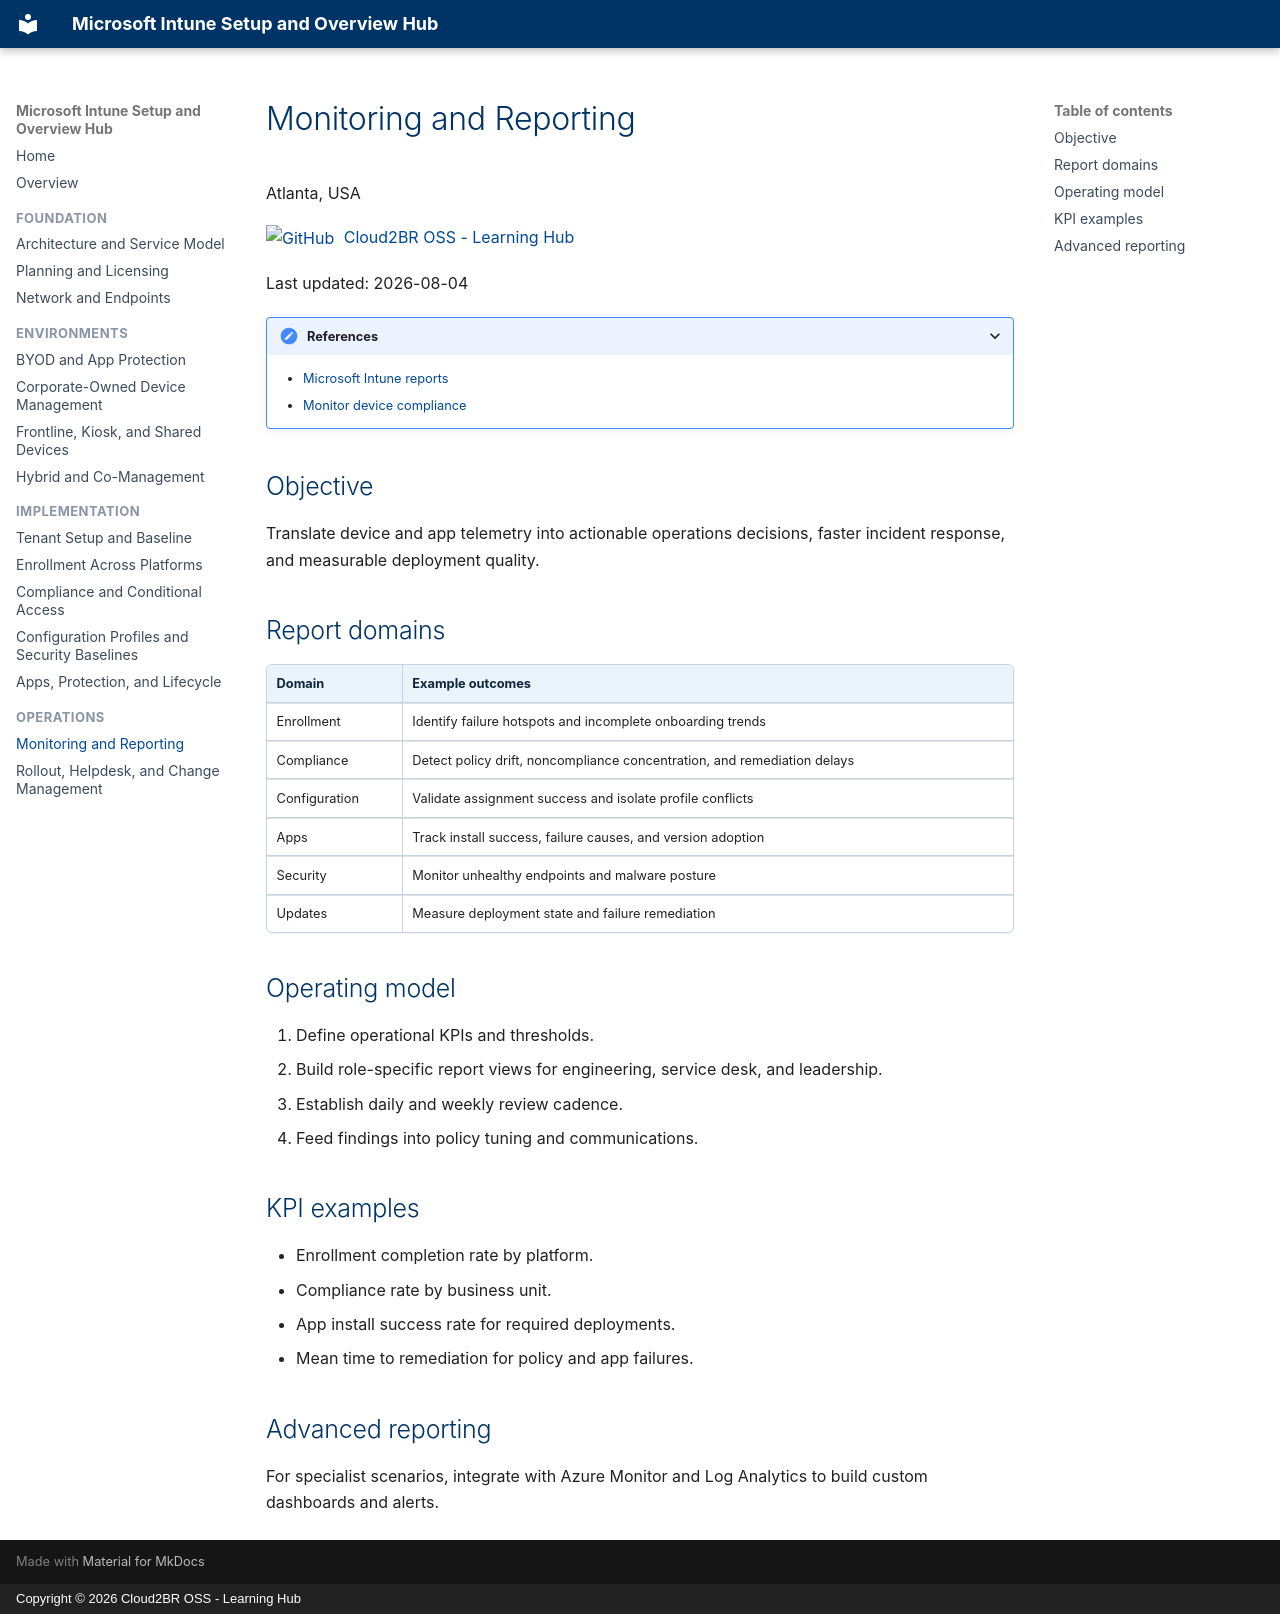

repository: Cloud2BR-MSFTLearningHub/Intune-Overview · page: operations/monitoring-and-reporting/index.html · generator: mkdocs · copyright: Copyright © 2026 Cloud2BR OSS - Learning Hub

# Monitoring and Reporting

Atlanta, USA

[![GitHub](https://img.shields.io/badge/--181717?logo=github&logoColor=ffffff)](https://github.com/)
[Cloud2BR OSS - Learning Hub](https://github.com/Cloud2BR-MSFTLearningHub)

Last updated: 2026-08-04

----------

<details markdown>
<summary>References</summary>

- [Microsoft Intune reports](https://learn.microsoft.com/en-us/intune/device-management/reports/overview)
- [Monitor device compliance](https://learn.microsoft.com/en-us/intune/device-security/compliance/monitor-policy)

</details>

## Objective

Translate device and app telemetry into actionable operations decisions, faster
incident response, and measurable deployment quality.

## Report domains

| Domain | Example outcomes |
| --- | --- |
| Enrollment | Identify failure hotspots and incomplete onboarding trends |
| Compliance | Detect policy drift, noncompliance concentration, and remediation delays |
| Configuration | Validate assignment success and isolate profile conflicts |
| Apps | Track install success, failure causes, and version adoption |
| Security | Monitor unhealthy endpoints and malware posture |
| Updates | Measure deployment state and failure remediation |

## Operating model

1. Define operational KPIs and thresholds.
2. Build role-specific report views for engineering, service desk, and leadership.
3. Establish daily and weekly review cadence.
4. Feed findings into policy tuning and communications.

## KPI examples

- Enrollment completion rate by platform.
- Compliance rate by business unit.
- App install success rate for required deployments.
- Mean time to remediation for policy and app failures.

## Advanced reporting

For specialist scenarios, integrate with Azure Monitor and Log Analytics to build
custom dashboards and alerts.
